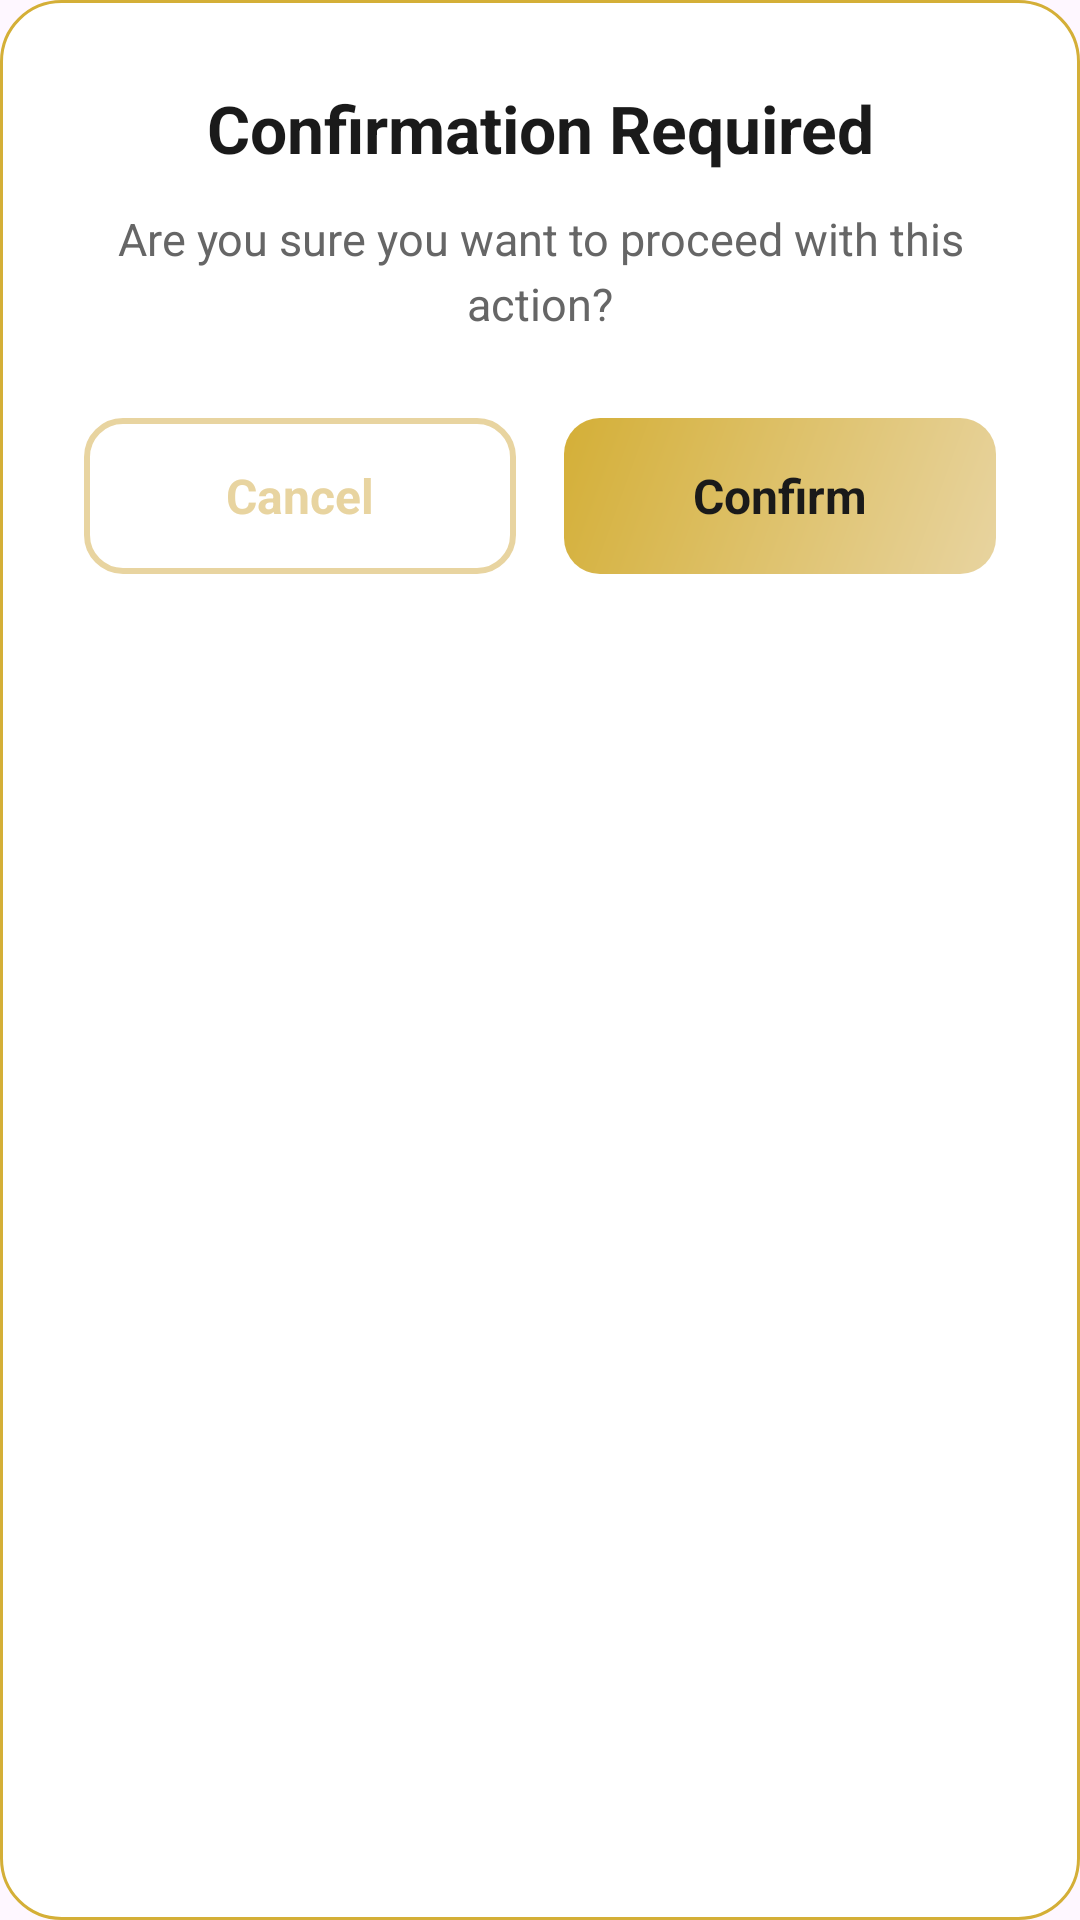

This screen was rendered from an Android layout file. Write that file and the resources it references.
<!-- AndroidManifest.xml: application theme Theme.AlAalim -->
<!-- res/layout/dialog_confirmation.xml -->
<?xml version="1.0" encoding="utf-8"?>
<LinearLayout xmlns:android="http://schemas.android.com/apk/res/android"
    android:layout_width="340dp"
    android:layout_height="wrap_content"
    android:orientation="vertical"
    android:background="@drawable/dialog_background"
    android:padding="28dp">

    
    <ImageView
        android:id="@+id/dialog_icon"
        android:layout_width="64dp"
        android:layout_height="64dp"
        android:layout_gravity="center"
        android:layout_marginBottom="20dp"
        android:visibility="gone"
        android:contentDescription="Dialog icon" />

    
    <TextView
        android:id="@+id/dialog_title"
        android:layout_width="match_parent"
        android:layout_height="wrap_content"
        android:text="Confirmation Required"
        android:textColor="#1A1A1A"
        android:textSize="22sp"
        android:textStyle="bold"
        android:gravity="center"
        android:layout_marginBottom="12dp" />

    
    <TextView
        android:id="@+id/dialog_message"
        android:layout_width="match_parent"
        android:layout_height="wrap_content"
        android:text="Are you sure you want to proceed with this action?"
        android:textColor="#666666"
        android:textSize="15sp"
        android:gravity="center"
        android:lineSpacingExtra="4dp"
        android:layout_marginBottom="28dp" />

    
    <LinearLayout
        android:layout_width="match_parent"
        android:layout_height="wrap_content"
        android:orientation="horizontal"
        android:gravity="center">

        
        <TextView
            android:id="@+id/dialog_btn_cancel"
            android:layout_width="0dp"
            android:layout_height="52dp"
            android:layout_weight="1"
            android:background="@drawable/dialog_button_secondary"
            android:text="Cancel"
            android:textColor="#E8D4A0"
            android:textSize="16sp"
            android:textStyle="bold"
            android:gravity="center"
            android:layout_marginEnd="8dp"
            android:clickable="true"
            android:focusable="true" />

        
        <TextView
            android:id="@+id/dialog_btn_confirm"
            android:layout_width="0dp"
            android:layout_height="52dp"
            android:layout_weight="1"
            android:background="@drawable/dialog_button_primary"
            android:text="Confirm"
            android:textColor="#1A1A1A"
            android:textSize="16sp"
            android:textStyle="bold"
            android:gravity="center"
            android:layout_marginStart="8dp"
            android:clickable="true"
            android:focusable="true" />

    </LinearLayout>

</LinearLayout>
<!-- resources referenced by this layout -->
<resources>
  <!-- drawable dialog_background (drawable) -->
  <?xml version="1.0" encoding="utf-8"?>
  <shape xmlns:android="http://schemas.android.com/apk/res/android"
      android:shape="rectangle">
      
      
      <solid android:color="#FFFFFF" />
      
      
      <corners android:radius="20dp" />
      
      
      <stroke
          android:width="1dp"
          android:color="#D4AF37" />
      
  </shape>
  <!-- drawable dialog_button_primary (drawable) -->
  <?xml version="1.0" encoding="utf-8"?>
  <shape xmlns:android="http://schemas.android.com/apk/res/android"
      android:shape="rectangle">
      
      
      <gradient
          android:angle="135"
          android:startColor="#E8D4A0"
          android:endColor="#D4AF37"
          android:type="linear" />
      
      
      <corners android:radius="12dp" />
      
  </shape>
  <!-- drawable dialog_button_secondary (drawable) -->
  <?xml version="1.0" encoding="utf-8"?>
  <ripple xmlns:android="http://schemas.android.com/apk/res/android"
      android:color="#33E8D4A0">
      
      <item>
          <shape android:shape="rectangle">
              <solid android:color="@android:color/transparent" />
              <stroke
                  android:width="2dp"
                  android:color="#E8D4A0" />
              <corners android:radius="12dp" />
          </shape>
      </item>
      
  </ripple>
  <style name="Theme.AlAalim" parent="Base.Theme.AlAalim" />
  <style name="Base.Theme.AlAalim" parent="Theme.Material3.DayNight.NoActionBar">
          
          
          <item name="colorPrimary">@color/gold_rich</item>
          
          
          <item name="android:textCursorDrawable">@drawable/custom_cursor</item>
          <item name="colorControlActivated">@color/primary_teal</item>
          
          
          <item name="android:windowTranslucentStatus">false</item>
          <item name="android:windowTranslucentNavigation">false</item>
          <item name="android:statusBarColor">@android:color/transparent</item>
          <item name="android:navigationBarColor">@android:color/transparent</item>
          <item name="android:windowLayoutInDisplayCutoutMode" tools:targetApi="p">shortEdges</item>
      </style>
  <color name="gold_rich">#D4AF37</color>
  <!-- drawable custom_cursor (drawable) -->
  <?xml version="1.0" encoding="utf-8"?>
  <shape xmlns:android="http://schemas.android.com/apk/res/android" android:shape="rectangle">
      <size android:width="2dp" />
      <solid android:color="@color/white" />
  </shape>
  <color name="primary_teal">#1B8A8E</color>
  <color name="white">#FFFFFFFF</color>
</resources>
